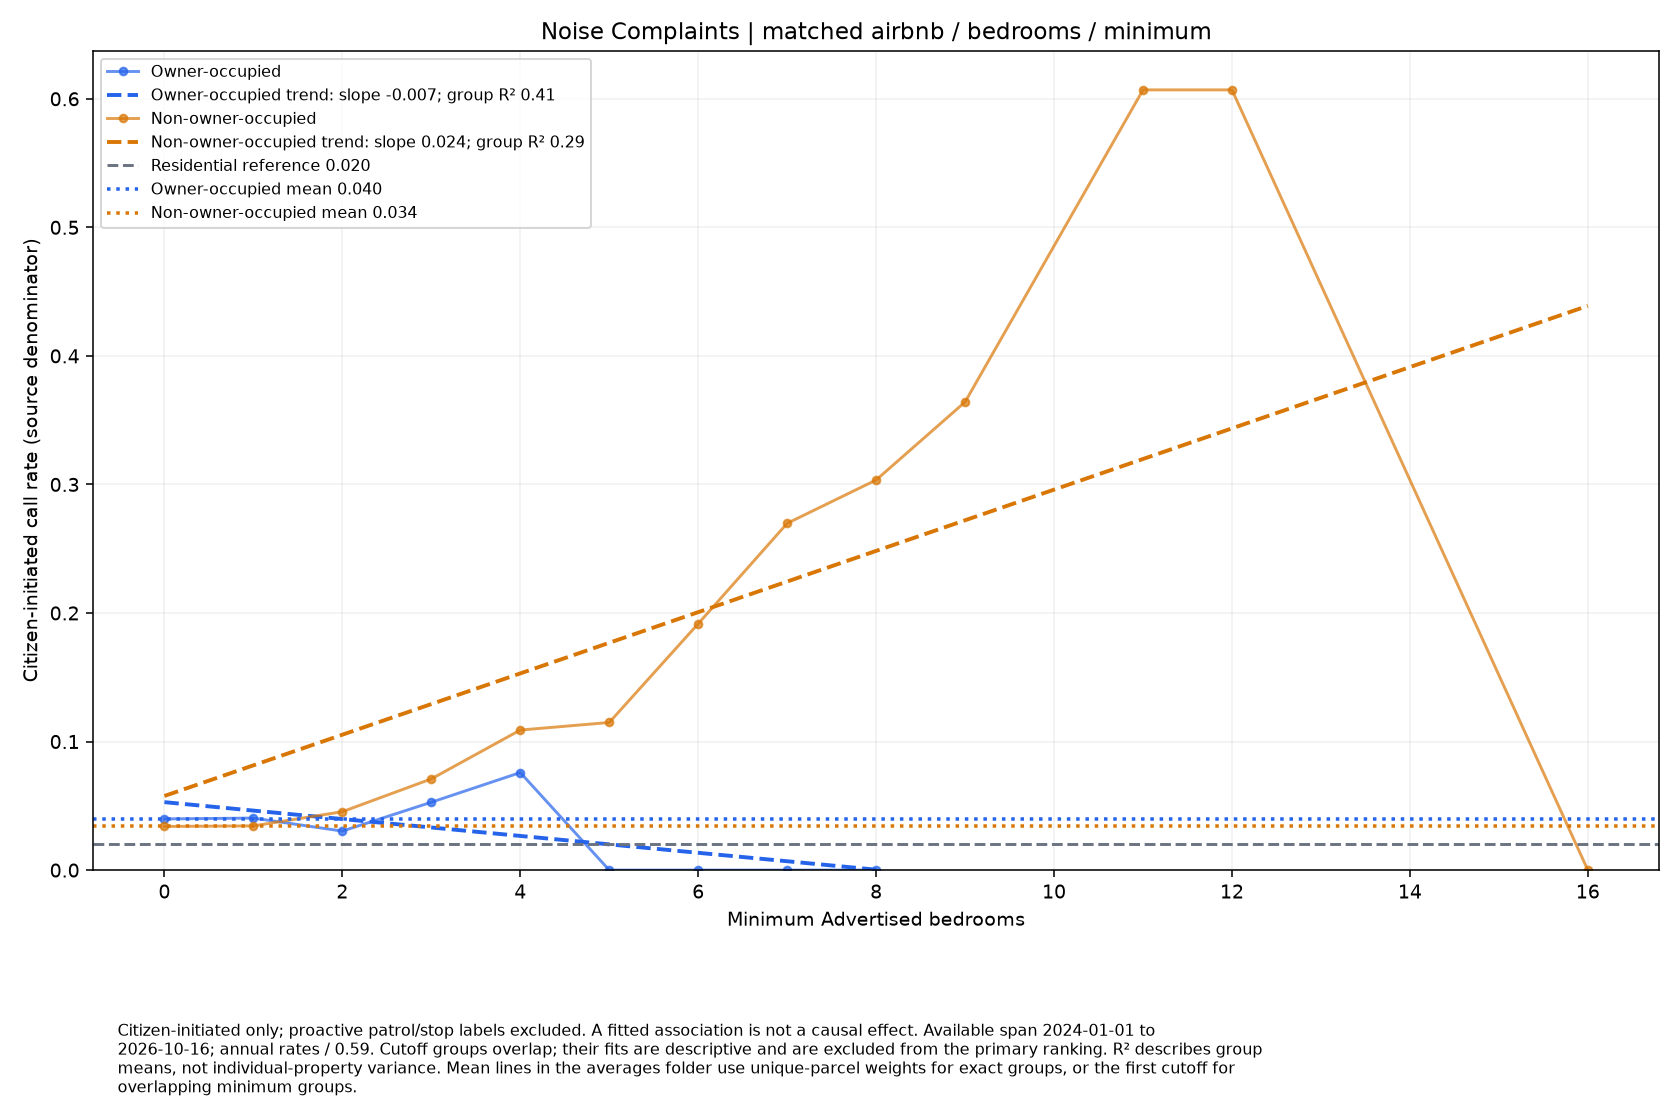

The data file committed next to this chart (first rows):
series, size, rate, parcels
Owner-occupied, 0.0, 0.0398, 61
Owner-occupied, 1.0, 0.04046, 60
Owner-occupied, 2.0, 0.03035, 40
Owner-occupied, 3.0, 0.05278, 23
Owner-occupied, 4.0, 0.07587, 8
Owner-occupied, 5.0, 0.0, 4
Owner-occupied, 6.0, 0.0, 4
Owner-occupied, 7.0, 0.0, 2
Owner-occupied, 8.0, 0.0, 1
Non-owner-occupied, 0.0, 0.03396, 411
Non-owner-occupied, 1.0, 0.03438, 406
Non-owner-occupied, 2.0, 0.04542, 294
Non-owner-occupied, 3.0, 0.07094, 154
Non-owner-occupied, 4.0, 0.1089, 78
Non-owner-occupied, 5.0, 0.1148, 37
Non-owner-occupied, 6.0, 0.1917, 19
Non-owner-occupied, 7.0, 0.2697, 9
Non-owner-occupied, 8.0, 0.3035, 6
Non-owner-occupied, 9.0, 0.3642, 5
Non-owner-occupied, 11.0, 0.6069, 3
Non-owner-occupied, 12.0, 0.6069, 2
Non-owner-occupied, 16.0, 0.0, 1
